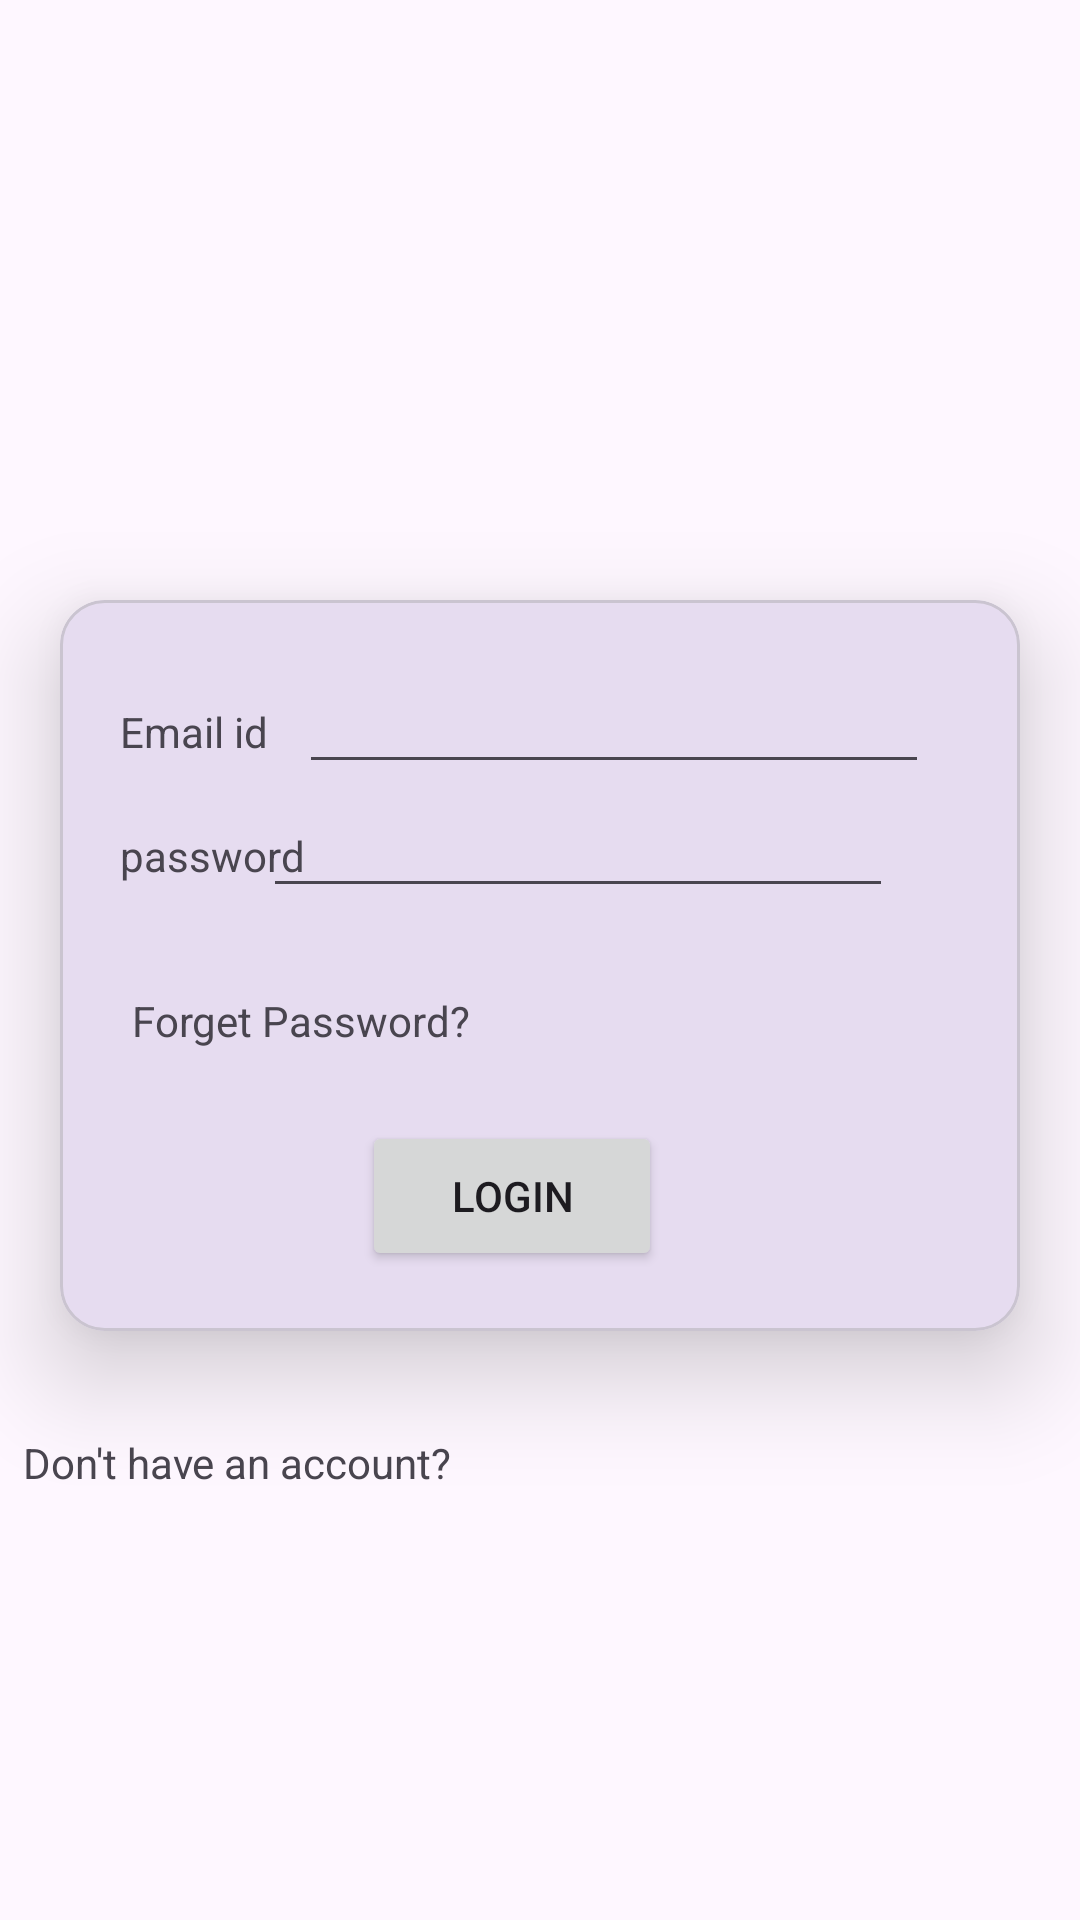

Produce the Android XML layout that renders to this screen, including the resource entries it uses.
<!-- AndroidManifest.xml: application theme Theme.MAD_practical4_21012011141 -->
<!-- res/layout/activity_login.xml -->
<?xml version="1.0" encoding="utf-8"?>
<androidx.constraintlayout.widget.ConstraintLayout xmlns:android="http://schemas.android.com/apk/res/android"
    xmlns:app="http://schemas.android.com/apk/res-auto"
    xmlns:tools="http://schemas.android.com/tools"
    android:layout_width="match_parent"
    android:layout_height="match_parent"
    tools:context=".loginActivity">

    <ImageView
        android:id="@+id/imageView"
        android:layout_width="308dp"
        android:layout_height="99dp"
        android:layout_marginStart="69dp"
        android:layout_marginTop="101dp"
        android:layout_marginEnd="80dp"
        android:layout_marginBottom="466dp"
        app:layout_constraintBottom_toBottomOf="parent"
        app:layout_constraintEnd_toEndOf="parent"
        app:layout_constraintHorizontal_bias="0.456"
        app:layout_constraintStart_toStartOf="parent"
        app:layout_constraintTop_toTopOf="parent"
        app:layout_constraintVertical_bias="0.0"
        app:srcCompat="@drawable/guni_pink_logo"
         />
    <com.google.android.material.card.MaterialCardView
        android:id="@+id/materialCardView"
        android:layout_width="match_parent"
        android:layout_height="wrap_content"
        android:layout_marginHorizontal="20dp"
        app:cardCornerRadius="15dp"
        app:cardElevation="20dp"
        app:layout_constraintStart_toStartOf="parent"
        app:layout_constraintTop_toBottomOf="@id/imageView">

        <androidx.constraintlayout.widget.ConstraintLayout
            android:layout_width="match_parent"
            android:layout_height="match_parent"
            android:padding="20dp">


            <TextView
                android:id="@+id/textView"
                android:layout_width="wrap_content"
                android:layout_height="wrap_content"
                android:text="Email id"
                app:layout_constraintBaseline_toBaselineOf="@+id/editTextTextEmailAddress"
                app:layout_constraintStart_toStartOf="parent" />

            <EditText
                android:id="@+id/editTextTextEmailAddress"
                android:layout_width="wrap_content"
                android:layout_height="wrap_content"
                android:ems="10"
                android:inputType="textEmailAddress"
                app:layout_constraintBottom_toTopOf="@+id/editTextTextPassword"
                app:layout_constraintEnd_toEndOf="parent"
                app:layout_constraintStart_toEndOf="@+id/textView"
                app:layout_constraintTop_toTopOf="parent" />

            <TextView
                android:id="@+id/textView2"
                android:layout_width="wrap_content"
                android:layout_height="wrap_content"
                android:text="password"
                app:layout_constraintBaseline_toBaselineOf="@+id/editTextTextPassword"
                app:layout_constraintEnd_toEndOf="@+id/textView"
                app:layout_constraintHorizontal_bias="0.0"
                app:layout_constraintStart_toStartOf="@+id/textView" />

            <TextView
                android:id="@+id/textView3"
                android:layout_width="wrap_content"
                android:layout_height="wrap_content"
                android:layout_marginStart="4dp"
                android:layout_marginTop="36dp"
                android:text="Forget Password?"
                app:layout_constraintStart_toStartOf="parent"
                app:layout_constraintTop_toBottomOf="@+id/textView2" />

            <EditText
                android:id="@+id/editTextTextPassword"
                android:layout_width="wrap_content"
                android:layout_height="wrap_content"
                android:layout_marginEnd="30dp"
                android:layout_marginBottom="38dp"
                android:ems="10"
                android:inputType="textPassword"
                app:layout_constraintBottom_toTopOf="@+id/textView3"
                app:layout_constraintEnd_toEndOf="parent"
                app:layout_constraintHorizontal_bias="0.658"
                app:layout_constraintStart_toEndOf="@+id/textView2"
                app:layout_constraintTop_toBottomOf="@+id/editTextTextEmailAddress" />

            <Button
                android:id="@+id/button"
                android:layout_width="100dp"
                android:layout_height="50dp"
                android:layout_marginTop="24dp"
                android:text="Login"
                app:layout_constraintEnd_toEndOf="parent"
                app:layout_constraintHorizontal_bias="0.448"
                app:layout_constraintStart_toStartOf="parent"
                app:layout_constraintTop_toBottomOf="@+id/textView3" />
        </androidx.constraintlayout.widget.ConstraintLayout>

    </com.google.android.material.card.MaterialCardView>

    <TextView
        android:id="@+id/textView4"
        android:layout_width="wrap_content"
        android:layout_height="wrap_content"
        android:layout_marginStart="28dp"
        android:layout_marginEnd="9dp"
        android:text="Don't have an account?"
        app:layout_constraintBaseline_toBaselineOf="@+id/button3"
        app:layout_constraintEnd_toStartOf="@+id/button3"
        app:layout_constraintStart_toStartOf="parent" />

    <Button
        android:id="@+id/button3"
        android:layout_width="wrap_content"
        android:layout_height="wrap_content"
        android:layout_marginStart="2dp"
        android:layout_marginTop="20dp"
        android:layout_marginEnd="131dp"
        android:layout_marginBottom="215dp"
        android:background="#00ffffff"
        android:text="SIGN UP"
        android:textColor="#DB3D91"
        app:layout_constraintBottom_toBottomOf="parent"
        app:layout_constraintEnd_toEndOf="parent"
        app:layout_constraintStart_toEndOf="@+id/textView4"
        app:layout_constraintTop_toBottomOf="@+id/materialCardView"
        app:layout_constraintVertical_bias="0.0" />
</androidx.constraintlayout.widget.ConstraintLayout>
<!-- resources referenced by this layout -->
<resources>
  <style name="Theme.MAD_practical4_21012011141" parent="Base.Theme.MAD_practical4_21012011141" />
  <style name="Base.Theme.MAD_practical4_21012011141" parent="Theme.Material3.DayNight.NoActionBar">
          
          
      </style>
</resources>
